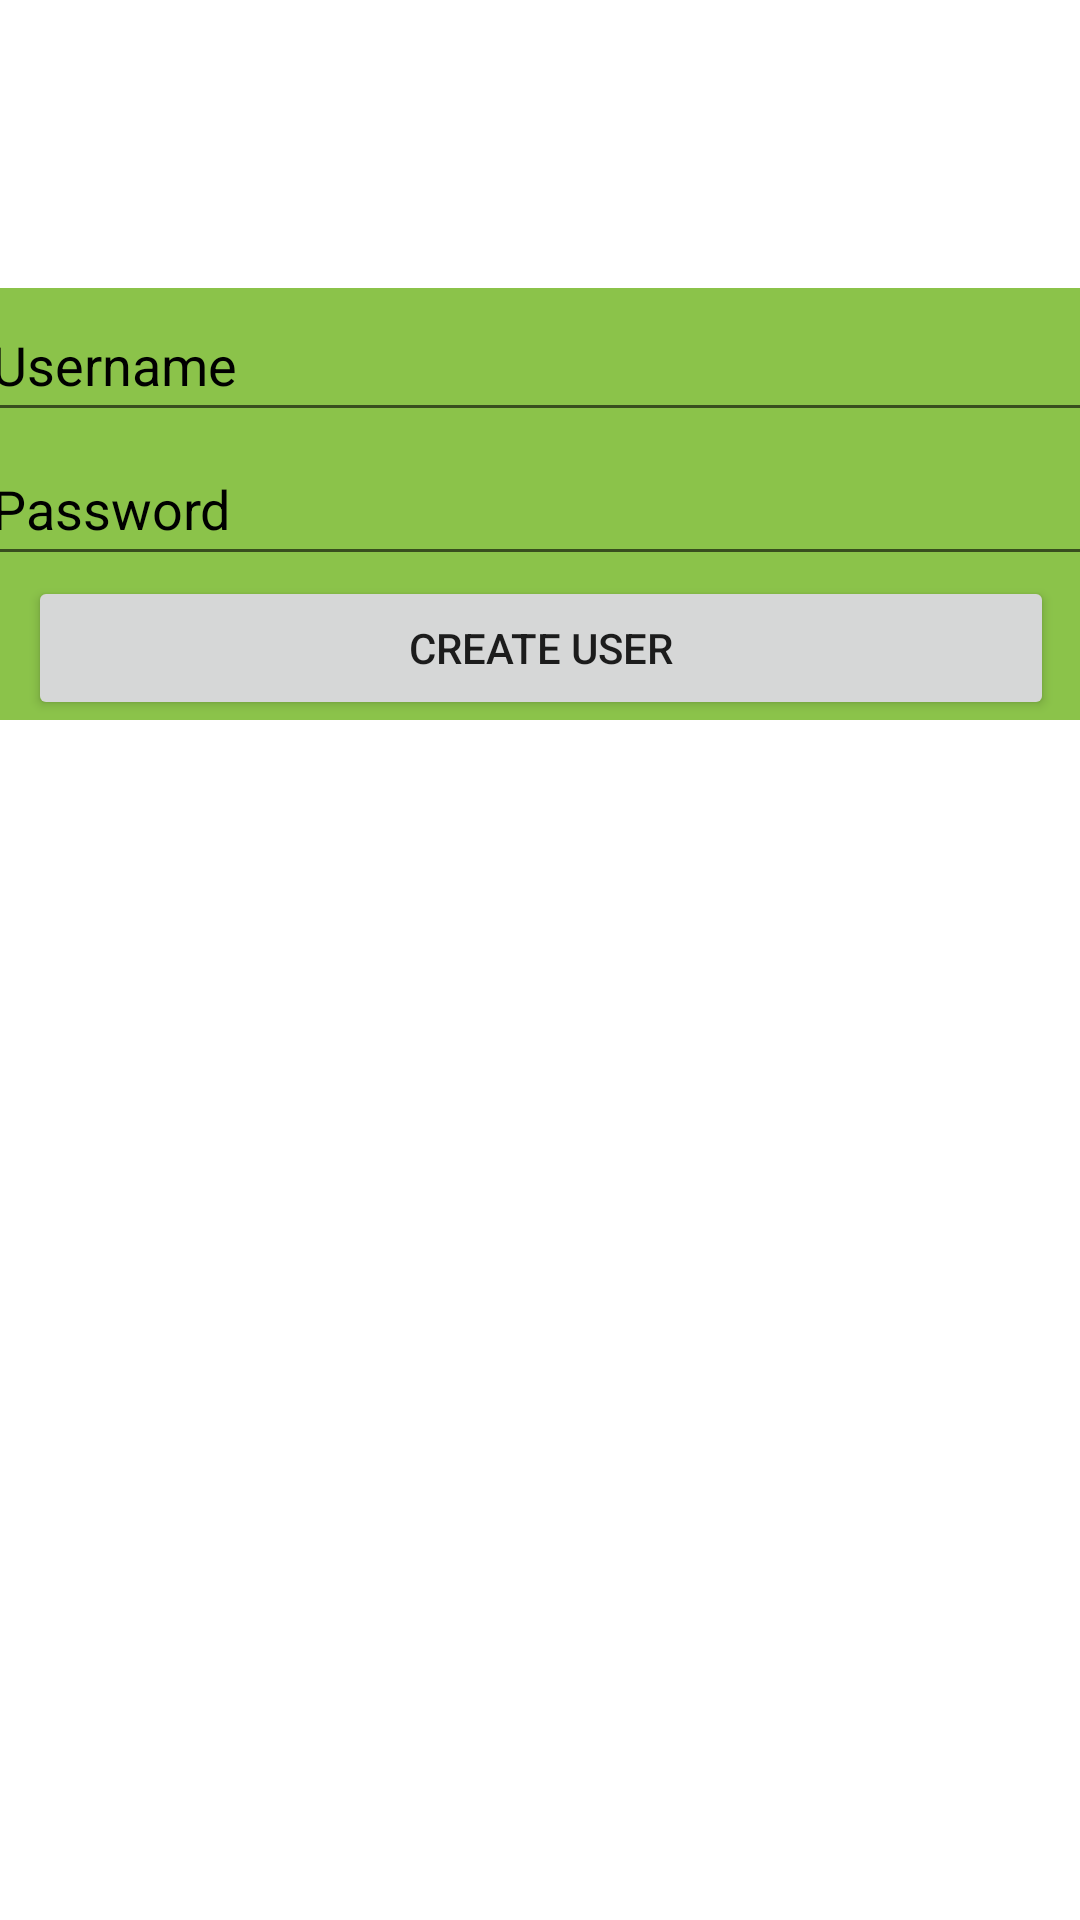

Here is an Android app screen rendered from its layout file. Give the layout XML and the strings, colors and styles it references.
<!-- AndroidManifest.xml: application theme Theme.FirstDataBaseProject -->
<!-- res/layout/activity_main.xml -->
<?xml version="1.0" encoding="utf-8"?>
<androidx.constraintlayout.widget.ConstraintLayout xmlns:android="http://schemas.android.com/apk/res/android"
    xmlns:app="http://schemas.android.com/apk/res-auto"
    xmlns:tools="http://schemas.android.com/tools"
    android:layout_width="match_parent"
    android:layout_height="match_parent"
    tools:context=".MainActivity">

    <androidx.constraintlayout.widget.Guideline
        android:id="@+id/guideline2"
        android:layout_width="0dp"
        android:layout_height="0dp"
        android:layout_marginStart="16dp"
        android:layout_marginEnd="16dp"
        android:orientation="horizontal"
        app:layout_constraintBottom_toBottomOf="parent"
        app:layout_constraintEnd_toEndOf="parent"
        app:layout_constraintGuide_percent="0.4"
        app:layout_constraintStart_toStartOf="parent"
        app:layout_constraintTop_toTopOf="parent" />

    <androidx.constraintlayout.widget.Guideline
        android:id="@+id/guideline3"
        android:layout_width="wrap_content"
        android:layout_height="wrap_content"
        android:orientation="horizontal"
        app:layout_constraintGuide_percent="0.15" />

    <LinearLayout
        android:id="@+id/linearLayout"
        android:layout_width="374dp"
        android:layout_height="144dp"
        android:layout_marginStart="16dp"
        android:layout_marginTop="16dp"
        android:layout_marginEnd="16dp"
        android:layout_marginBottom="32dp"
        android:background="#8BC34A"
        android:orientation="vertical"
        app:layout_constraintBottom_toTopOf="@+id/guideline2"
        app:layout_constraintEnd_toEndOf="parent"
        app:layout_constraintStart_toStartOf="parent"
        app:layout_constraintTop_toTopOf="@+id/guideline3">

        <androidx.constraintlayout.widget.ConstraintLayout
            android:id="@+id/NewUserConstraintLayout"
            android:layout_width="match_parent"
            android:layout_height="match_parent">

            <EditText
                android:id="@+id/editTextUsername"
                android:layout_width="374dp"
                android:layout_height="48dp"
                android:autofillHints=""
                android:ems="10"
                android:hint="@string/username"
                android:inputType="textPersonName"
                android:minHeight="48dp"
                android:shadowColor="#FFFFFF"
                android:textColor="#FFFFFF"
                android:textColorHighlight="#000000"
                android:textColorHint="#000000"
                app:layout_constraintEnd_toEndOf="parent"
                app:layout_constraintStart_toStartOf="parent"
                app:layout_constraintTop_toTopOf="parent" />

            <EditText
                android:id="@+id/editTextDescription"
                android:layout_width="0dp"
                android:layout_height="48dp"
                android:autofillHints=""
                android:ems="10"
                android:hint="@string/password"
                android:inputType="text"
                android:minHeight="48dp"
                android:textColor="#FFFFFF"
                android:textColorHint="#000000"
                app:layout_constraintBottom_toBottomOf="parent"
                app:layout_constraintEnd_toEndOf="parent"
                app:layout_constraintHorizontal_bias="0.0"
                app:layout_constraintStart_toStartOf="parent"
                app:layout_constraintTop_toBottomOf="@+id/editTextUsername"
                app:layout_constraintVertical_bias="0.0" />

            <Button
                android:id="@+id/createuserbutton"
                android:layout_width="0dp"
                android:layout_height="48dp"
                android:layout_marginStart="16dp"
                android:layout_marginEnd="16dp"
                android:onClick="addNewUser"
                android:text="@string/create_user"
                app:layout_constraintBottom_toBottomOf="parent"
                app:layout_constraintEnd_toEndOf="parent"
                app:layout_constraintStart_toStartOf="parent"
                app:layout_constraintTop_toBottomOf="@+id/editTextDescription" />
        </androidx.constraintlayout.widget.ConstraintLayout>

    </LinearLayout>

    <LinearLayout
        android:layout_width="0dp"
        android:layout_height="0dp"
        android:orientation="vertical"
        app:layout_constraintBottom_toBottomOf="parent"
        app:layout_constraintEnd_toEndOf="parent"
        app:layout_constraintStart_toStartOf="parent"
        app:layout_constraintTop_toTopOf="@+id/guideline2">

        <ListView
            android:id="@+id/userlv"
            android:layout_width="0dp"
            android:layout_height="0dp"
            android:layout_marginTop="32dp"
            android:layout_marginBottom="32dp" />

        <TextView
            android:id="@+id/userLvItemTV"
            android:layout_width="match_parent"
            android:layout_height="60dp"
            android:height="20dp"
            android:fontFamily="sans-serif-medium"
            android:gravity="center"
            android:textSize="20sp" />
    </LinearLayout>


</androidx.constraintlayout.widget.ConstraintLayout>
<!-- resources referenced by this layout -->
<resources>
  <string name="create_user">Create User</string>
  <string name="password">Password</string>
  <string name="username">Username</string>
  <style name="Theme.FirstDataBaseProject" parent="Theme.MaterialComponents.DayNight.DarkActionBar">
          
          <item name="colorPrimary">@color/purple_500</item>
          <item name="colorPrimaryVariant">@color/purple_700</item>
          <item name="colorOnPrimary">@color/white</item>
          
          <item name="colorSecondary">@color/teal_200</item>
          <item name="colorSecondaryVariant">@color/teal_700</item>
          <item name="colorOnSecondary">@color/black</item>
          
          <item name="android:statusBarColor" tools:targetApi="l">?attr/colorPrimaryVariant</item>
          
      </style>
  <!-- not gathered from this repository: default colours our renderer supplied (Android Studio template values) -->
  <color name="purple_500">#FF6200EE</color>
  <color name="purple_700">#FF3700B3</color>
  <color name="teal_200">#FF03DAC5</color>
  <color name="teal_700">#FF018786</color>
  <color name="black">#FF000000</color>
  <color name="white">#FFFFFFFF</color>
</resources>
